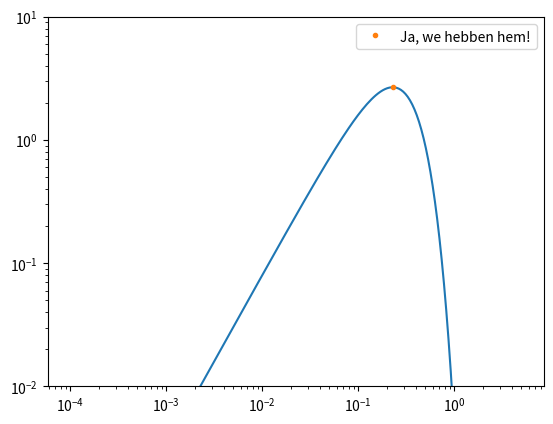

Here is the Python script that generated this plot:
import numpy as np
import matplotlib.pyplot as plt

A= 256/(5*np.pi**(3/2))
Nsat=100
a=2.4
b=0.25
c=1.6
xmax = 5

golden_ratio = (1 + np.sqrt(5))/2
w = 1/(1+golden_ratio)

def func_integrate(x, A=A, Nsat=Nsat, a=a, b=b, c=c):
    """
    Function to integrate
    """
    return (A*((x/b)**(a-3))*np.exp(-(x/b)**c)) * x**2 * 4 * np.pi


def func_integrate2(x, A=A, Nsat=Nsat, a=a, b=b, c=c):
    """
    Function to integrate
    """
    return -(A*((x/b)**(a-3))*np.exp(-(x/b)**c)) * x**2 * 4 * np.pi

def func(x, A=A, Nsat=Nsat, a=a, b=b, c=c):
    """
    Function to integrate
    """
    return A* Nsat * ( (x/b)**(a-3) ) *np.exp(-(x/b)**c)


def function_test(x): 
    return x * np.sin(x)

def bracketing(xmin, xmax, max_iter, func): 
    a = xmin
    b = xmax
    
    if func(b) > func(a): 
        a, b = b, a
        
    c = b + (b- a) * w

    for i in range(max_iter): 
        if func(c) > func(b):
            return [a, b, c]
        
        num = (b-a)**2 * (func(b) - func(c)) - (b-c)**2 * (func(b) - func(a))
        den = (b-a) * (func(b) - func(c)) - (b - c) * (func(b) - func(a))
        
        d = b - 0.5 * num / den
        
        if d > b and d < c: 
            if func(d) < func(c): 
                return [b, d, c] 
            elif func(d) > func(b): 
                return [a, b, d]
            else: 
                d = c + (c - b) * w
        elif d > c: 
            if np.abs(d - b) > 100 * np.abs(c - b):
                d = c + (c - b) * w
            else: 
                a, b, c = b, c, d
        else: 
            print('Initial bracket not able to find minumum')
            return None
         
        return None
        
    
    a, b, c = b, c, d         
    
    
def golden_section(xmin, xmax, target, max_iter, func): 
    # a, b, c = bracket[0], bracket[1], bracket[2]
    bracket = bracketing(xmin, xmax, max_iter, func)
    a, b, c = bracket[0], bracket[1], bracket[2]

    for i in range(max_iter): 
        if np.abs(c - b) < np.abs(b - a): 
            d = b + (a - b) * w
        else: 
            d = b + (c - b) * w

        if np.abs(c - a) < target: 
            if func(d) < func(b): 
                return d
            elif func(d) > func(b): 
                return b
        
        if func(d) < func(b): 
            if b < d < c:
                a, b = b, d
            elif a < d < b: 
                c, b = b, d
        else: 
            if b < d < c:
                c = d
            elif a < d < b: 
                a = d

xmin = 1e-4
xmax = 5

x = 10**np.linspace(np.log10(xmin), np.log10(xmax), 200) #replace!

plt.plot(x, func_integrate(x))
bracket = bracketing(1e-4, 1, 1000,func_integrate2)

minimum = golden_section(1e-4, 1, 1e-5, 100,func_integrate2)
# maximum = minimum - func_integrate(x)

# plt.plot(bracket, func_integrate(bracket), '.')
plt.plot(minimum, func_integrate(minimum), '.', label = 'Ja, we hebben hem!')
plt.yscale('log')
plt.ylim(10e-3, 10)
plt.xscale('log')
plt.legend()
plt.show()


    
